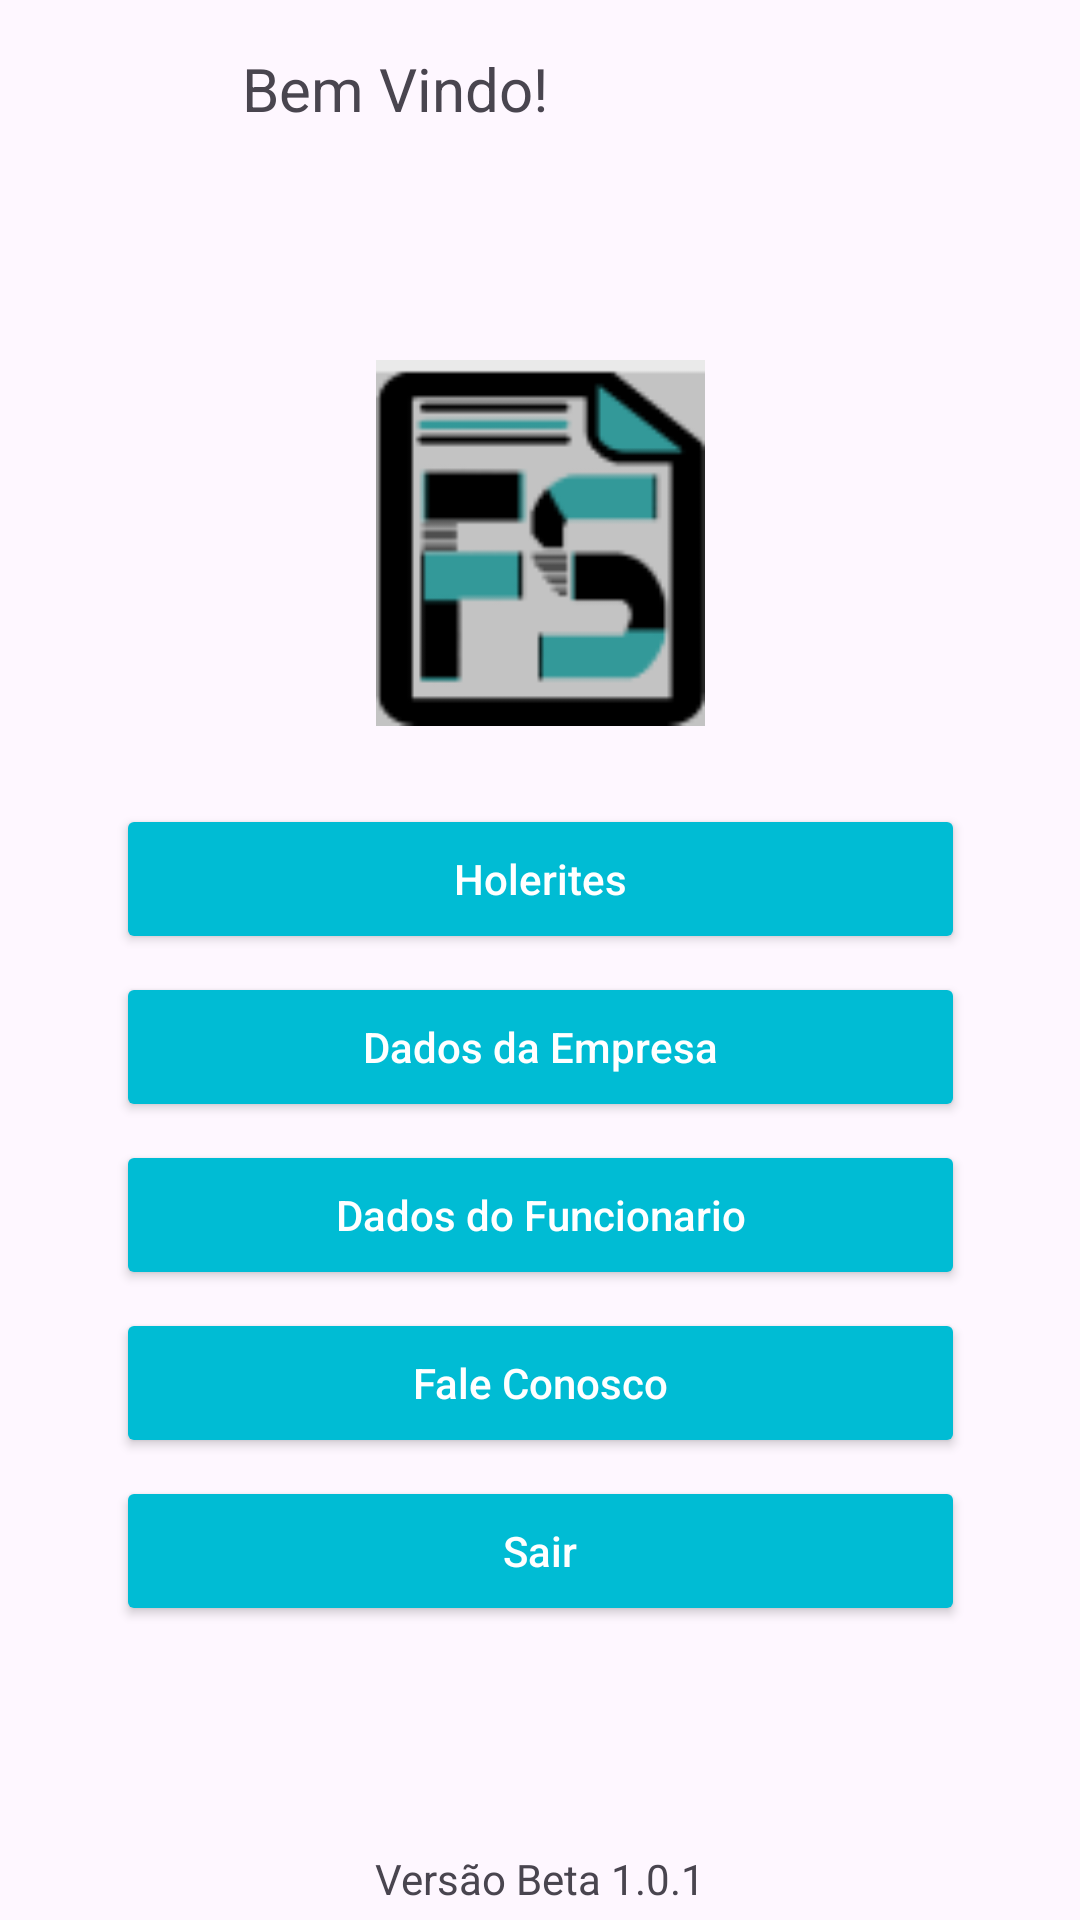

Reconstruct the res/layout file that produces this screen, plus the resources it refers to.
<!-- AndroidManifest.xml: application theme Theme.FolhaSoftJava -->
<!-- res/layout/menuprincipal.xml -->
<?xml version="1.0" encoding="utf-8"?>
<androidx.constraintlayout.widget.ConstraintLayout xmlns:android="http://schemas.android.com/apk/res/android"
    xmlns:app="http://schemas.android.com/apk/res-auto"
    xmlns:tools="http://schemas.android.com/tools"
    android:layout_width="match_parent"
    android:layout_height="match_parent">

    <Button
        android:id="@+id/buttonSair"
        android:layout_width="283dp"
        android:layout_height="50dp"
        android:layout_marginTop="492dp"
        android:backgroundTint="@color/folhablue"
        android:onClick="Voltar"
        android:text="Sair"
        android:textAllCaps="false"
        android:textColor="#FFFFFF"
        app:layout_constraintEnd_toEndOf="parent"
        app:layout_constraintStart_toStartOf="parent"
        app:layout_constraintTop_toTopOf="parent"
        app:toggleCheckedStateOnClick="false" />

    <Button
        android:id="@+id/buttonFaleComORH"
        android:layout_width="283dp"
        android:layout_height="50dp"
        android:layout_marginTop="436dp"
        android:backgroundTint="@color/folhablue"
        android:onClick="FaleComRh"
        android:text="Fale Conosco"
        android:textAllCaps="false"
        android:textColor="#FFFFFF"
        app:layout_constraintEnd_toEndOf="parent"
        app:layout_constraintStart_toStartOf="parent"
        app:layout_constraintTop_toTopOf="parent"
        app:toggleCheckedStateOnClick="false" />

    <Button
        android:id="@+id/buttonDados"
        android:layout_width="283dp"
        android:layout_height="50dp"
        android:layout_marginTop="380dp"
        android:backgroundTint="@color/folhablue"
        android:onClick="Dados"
        android:text="Dados do Funcionario"
        android:textAllCaps="false"
        android:textColor="#FFFFFF"
        app:layout_constraintEnd_toEndOf="parent"
        app:layout_constraintStart_toStartOf="parent"
        app:layout_constraintTop_toTopOf="parent"
        app:toggleCheckedStateOnClick="false" />

    <Button
        android:id="@+id/buttonAvisosENotificacoes"
        android:layout_width="283dp"
        android:layout_height="50dp"
        android:layout_marginTop="324dp"
        android:backgroundTint="@color/folhablue"
        android:onClick="Avisos"
        android:text="Dados da Empresa"
        android:textAllCaps="false"
        android:textColor="#FFFFFF"
        app:layout_constraintEnd_toEndOf="parent"
        app:layout_constraintStart_toStartOf="parent"
        app:layout_constraintTop_toTopOf="parent"
        app:toggleCheckedStateOnClick="false" />

    <ImageView
        android:id="@+id/imageView"
        android:layout_width="75dp"
        android:layout_height="78dp"
        android:layout_marginTop="16dp"
        app:layout_constraintEnd_toEndOf="parent"
        app:layout_constraintHorizontal_bias="0.047"
        app:layout_constraintStart_toStartOf="parent"
        app:layout_constraintTop_toTopOf="parent"
        app:srcCompat="@drawable/baseline_person_24"
        tools:srcCompat="@drawable/baseline_person_24" />

    <TextView
        android:id="@+id/BemVindo"
        android:layout_width="158dp"
        android:layout_height="27dp"
        android:layout_marginTop="16dp"
        android:text="Bem Vindo!"
        android:textSize="20sp"
        app:layout_constraintEnd_toEndOf="parent"
        app:layout_constraintHorizontal_bias="0.399"
        app:layout_constraintStart_toStartOf="parent"
        app:layout_constraintTop_toTopOf="parent" />

    <TextView
        android:id="@+id/nomeColaborador"
        android:layout_width="wrap_content"
        android:layout_height="wrap_content"
        android:layout_marginStart="10dp"
        android:textAllCaps="false"
        android:textSize="24sp"
        app:layout_constraintEnd_toEndOf="parent"
        app:layout_constraintHorizontal_bias="0.0"
        app:layout_constraintStart_toEndOf="@+id/imageView"
        app:layout_constraintTop_toBottomOf="@+id/BemVindo" />

    <TextView
        android:id="@+id/emailUsuario"
        android:layout_width="wrap_content"
        android:layout_height="wrap_content"
        android:layout_marginStart="10dp"
        android:textSize="12sp"
        app:layout_constraintEnd_toEndOf="parent"
        app:layout_constraintHorizontal_bias="0.0"
        app:layout_constraintStart_toEndOf="@+id/imageView"
        app:layout_constraintTop_toBottomOf="@+id/nomeColaborador" />

    <ImageView
        android:id="@+id/imageView3"
        android:layout_width="121dp"
        android:layout_height="122dp"
        android:layout_marginTop="120dp"
        app:layout_constraintEnd_toEndOf="parent"
        app:layout_constraintStart_toStartOf="parent"
        app:layout_constraintTop_toTopOf="parent"
        app:srcCompat="@drawable/folhasofticone" />

    <Button
        android:id="@+id/buttonHolerite"
        android:layout_width="283dp"
        android:layout_height="50dp"
        android:layout_marginTop="268dp"
        android:backgroundTint="@color/folhablue"
        android:onClick="Holerite"
        android:text="Holerites"
        android:textAllCaps="false"
        android:textColor="#FFFFFF"
        app:layout_constraintEnd_toEndOf="parent"
        app:layout_constraintStart_toStartOf="parent"
        app:layout_constraintTop_toTopOf="parent"
        app:toggleCheckedStateOnClick="false" />

    <TextView
        android:id="@+id/textView9"
        android:layout_width="wrap_content"
        android:layout_height="wrap_content"
        android:text="Versão Beta 1.0.1"
        app:layout_constraintBottom_toBottomOf="parent"
        app:layout_constraintEnd_toEndOf="parent"
        app:layout_constraintStart_toStartOf="parent"
        app:layout_constraintTop_toTopOf="parent"
        app:layout_constraintVertical_bias="0.993" />

</androidx.constraintlayout.widget.ConstraintLayout>
<!-- resources referenced by this layout -->
<resources>
  <color name="folhablue">#00BCD4</color>
  <!-- drawable folhasofticone: png bitmap (drawable, 3040 bytes) -->
  <style name="Theme.FolhaSoftJava" parent="Base.Theme.FolhaSoftJava" />
  <style name="Base.Theme.FolhaSoftJava" parent="Theme.Material3.DayNight.NoActionBar">
          
          
          <item name="colorPrimary">@color/folhablue</item>
      </style>
</resources>
